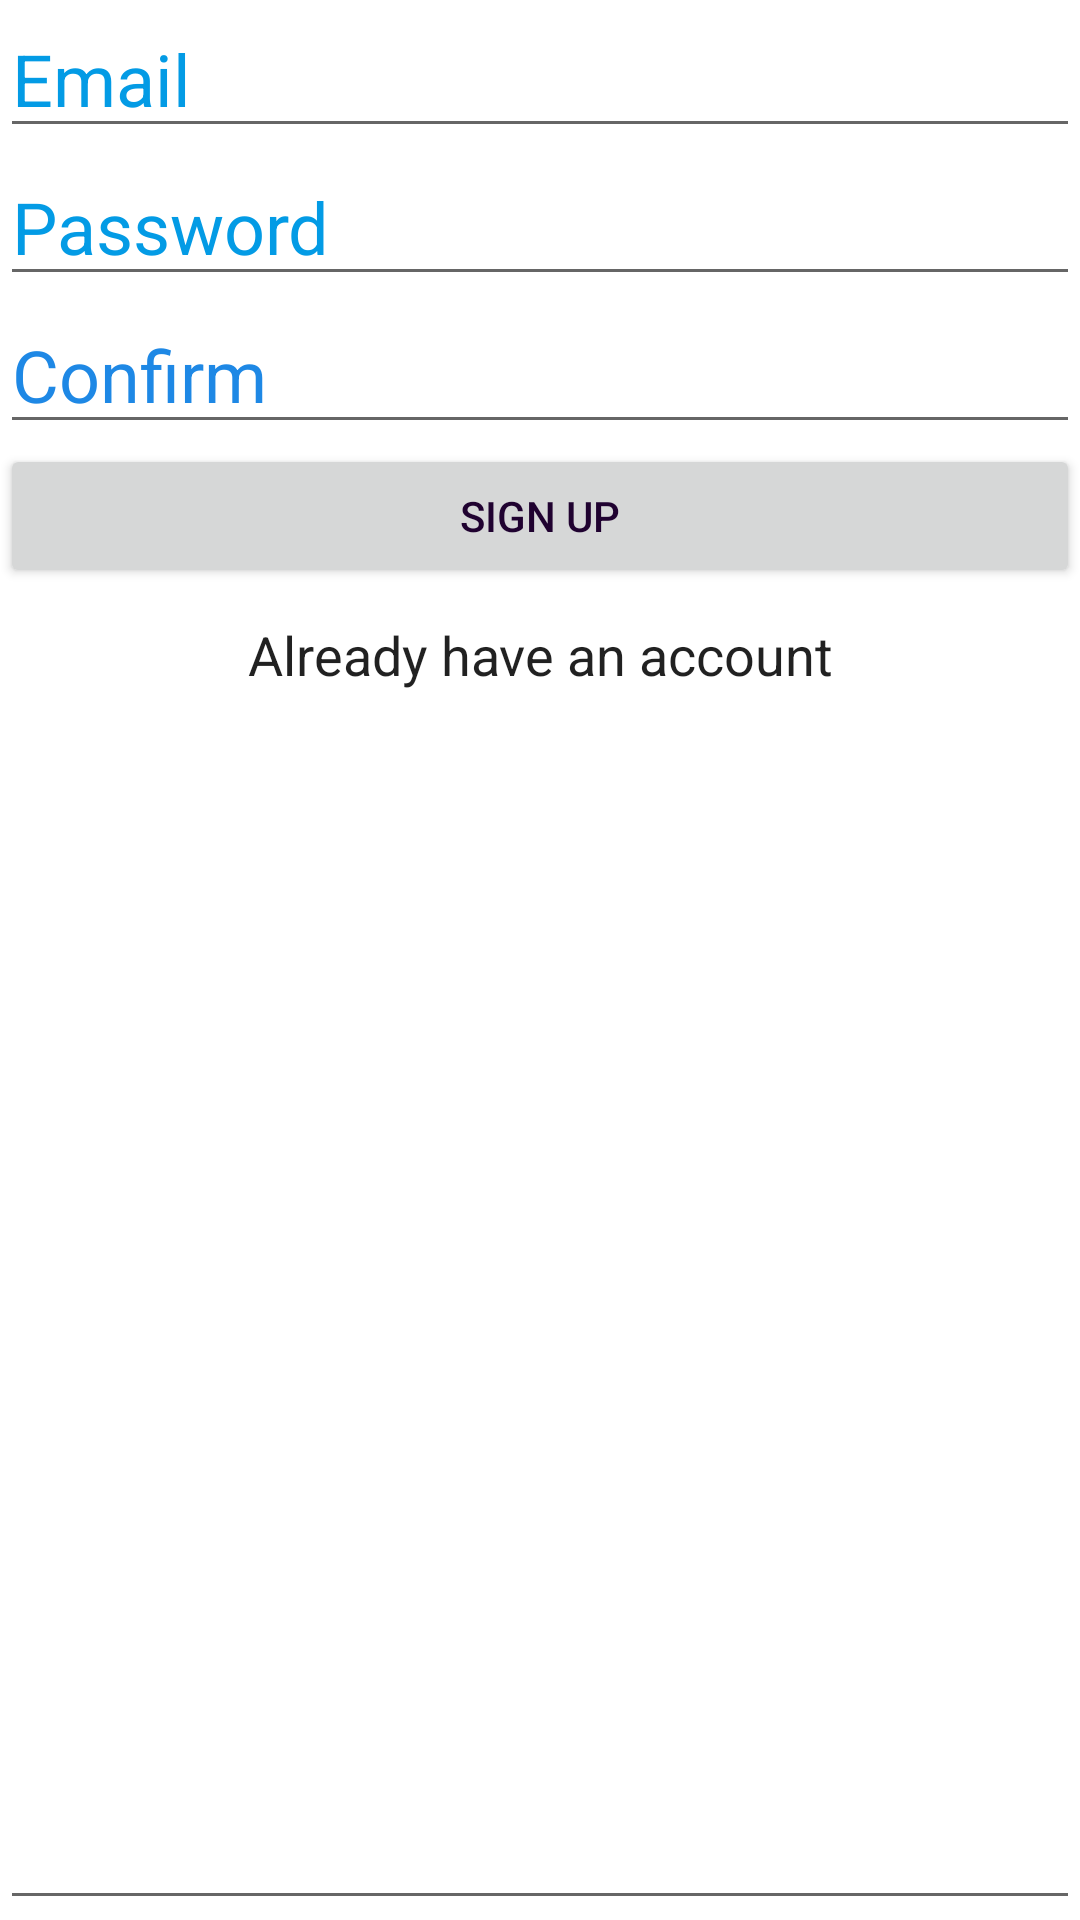

Write the Android layout XML for this screen, with the resource values it uses.
<!-- AndroidManifest.xml: application theme Theme.Login_registration -->
<!-- res/layout/activity_main.xml -->
<?xml version="1.0" encoding="utf-8"?>
<LinearLayout xmlns:android="http://schemas.android.com/apk/res/android"
    xmlns:app="http://schemas.android.com/apk/res-auto"
    xmlns:tools="http://schemas.android.com/tools"
    android:layout_width="match_parent"
    android:layout_height="match_parent"
    android:orientation="vertical"
    tools:context=".MainActivity">


    <EditText
        android:id="@+id/Email"
        android:layout_width="match_parent"
        android:layout_height="wrap_content"
        android:autofillHints="emailAddress"
        android:ems="10"
        android:hint="Email"
        android:inputType="textEmailAddress"
        android:textColor="#D81B60"
        android:textColorHint="#039BE5"
        android:textSize="24sp" />


    <EditText
        android:id="@+id/Password"
        android:layout_width="match_parent"
        android:layout_height="wrap_content"
        android:autofillHints="password"
        android:ems="10"
        android:hint="Password"
        android:inputType="textPassword"
        android:textColor="#D81B60"
        android:textColorHint="#039BE5"
        android:textSize="24sp" />

    <EditText
        android:id="@+id/passwordconfirm"
        android:layout_width="match_parent"
        android:layout_height="wrap_content"
        android:autofillHints="password"
        android:ems="10"
        android:hint="Confirm"
        android:inputType="textPassword"
        android:textColor="#D81B60"
        android:textColorHint="#1E88E5"
        android:textSize="24sp" />

    <Button
        android:id="@+id/logn"
        android:layout_width="match_parent"
        android:layout_height="wrap_content"
        android:text="sign up"
        android:textColor="#200230"
        android:textColorHint="#5E35B1" />

    <EditText
        android:layout_width="match_parent"
        android:layout_height="match_parent"
        android:text="Already have an account"
        android:gravity="center_horizontal"
        android:id="@+id/redirect"/>

</LinearLayout>
<!-- resources referenced by this layout -->
<resources>
  <style name="Theme.Login_registration" parent="Theme.MaterialComponents.DayNight.DarkActionBar">
          
          <item name="colorPrimary">@color/teal_700</item>
          <item name="colorPrimaryVariant">@color/black</item>
          <item name="colorOnPrimary">@color/purple_200</item>
          
          <item name="colorSecondary">@color/teal_200</item>
          <item name="colorSecondaryVariant">@color/teal_700</item>
          <item name="colorOnSecondary">@color/black</item>
          
          <item name="android:statusBarColor" tools:targetApi="l">#1A0546</item>
          
      </style>
  <color name="teal_700">#FF018786</color>
  <color name="black">#FF000000</color>
  <color name="purple_200">#FFBB86FC</color>
  <color name="teal_200">#FF03DAC5</color>
</resources>
